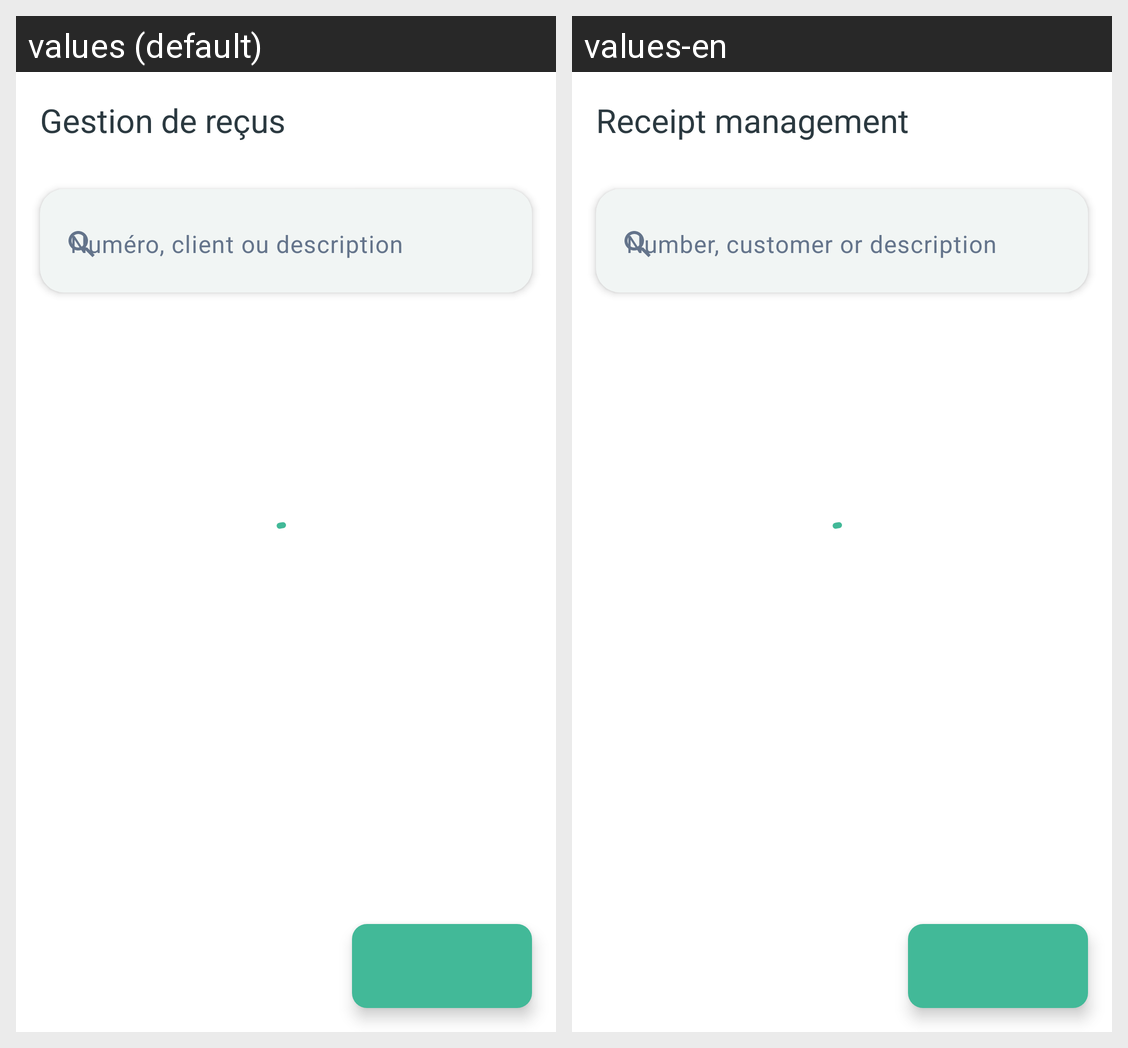

This grid shows one Android layout under two languages. Give, for every string resource on the screen, its name, the default text and each shown locale's text.
Android screen res/layout/fragment_issued_receipt_history.xml rendered under 2 locales, left to right: values (default), values-en. Device: Nexus 5 (rendered at 1080×1920; each locale shown at half size, 540×960, under a caption strip naming it); theme Theme.Arzikina.
Strings drawn on this screen, with the default value and each locale's value (text and hints the layout hard-codes, and strings that could not be matched under every locale, appear in the picture but are not listed):

issued_receipt_history_title
  values: Gestion de reçus
  values-en: Receipt management

issued_receipt_history_search
  values: Numéro, client ou description
  values-en: Number, customer or description
